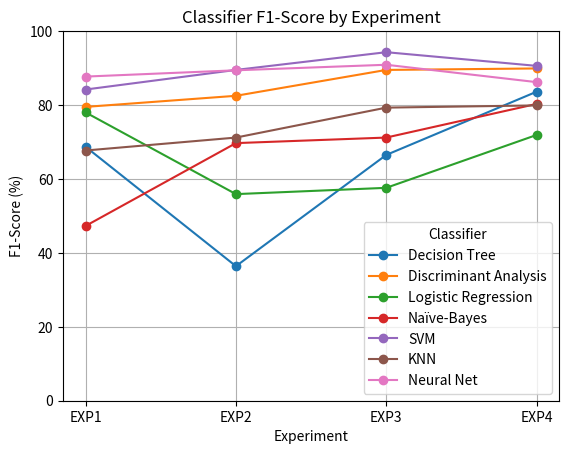

Recreate this plot in Python.
import matplotlib.pyplot as plt

# Datos de F1-Score
classifiers = ['Decision Tree', 'Discriminant Analysis', 'Logistic Regression', 'Naïve-Bayes', 'SVM', 'KNN', 'Neural Net']
types = ['Coarse', 'Subspace', '', 'Gaussian', 'Coarse Gaussian', 'Coarse', 'Feedforward']
f1_scores = {
    'Decision Tree':         [68.7, 36.4, 66.5, 83.6],
    'Discriminant Analysis': [79.5, 82.5, 89.5, 89.9],
    'Logistic Regression':   [78.0, 55.9, 57.6, 71.9],
    'Naïve-Bayes':           [47.3, 69.7, 71.2, 80.3],
    'SVM':                   [84.2, 89.5, 94.3, 90.6],
    'KNN':                   [67.7, 71.2, 79.3, 79.9],
    'Neural Net':            [87.7, 89.4, 90.9, 86.2]
}
experiments = ['EXP1', 'EXP2', 'EXP3', 'EXP4']

# Creación del gráfico
fig, ax = plt.subplots()
plt.grid()
for classifier in classifiers:
    ax.plot(experiments, f1_scores[classifier], marker='o', label=classifier)

# Ajustes del gráfico
ax.set_xlabel('Experiment')
ax.set_ylabel('F1-Score (%)')
ax.set_title('Classifier F1-Score by Experiment')
ax.set_ylim(0, 100)  # Límite del eje Y de 0 a 100
ax.legend(title='Classifier')

# Mostrar gráfico
plt.savefig("graficaF1Score.png", dpi=400)
plt.show()
